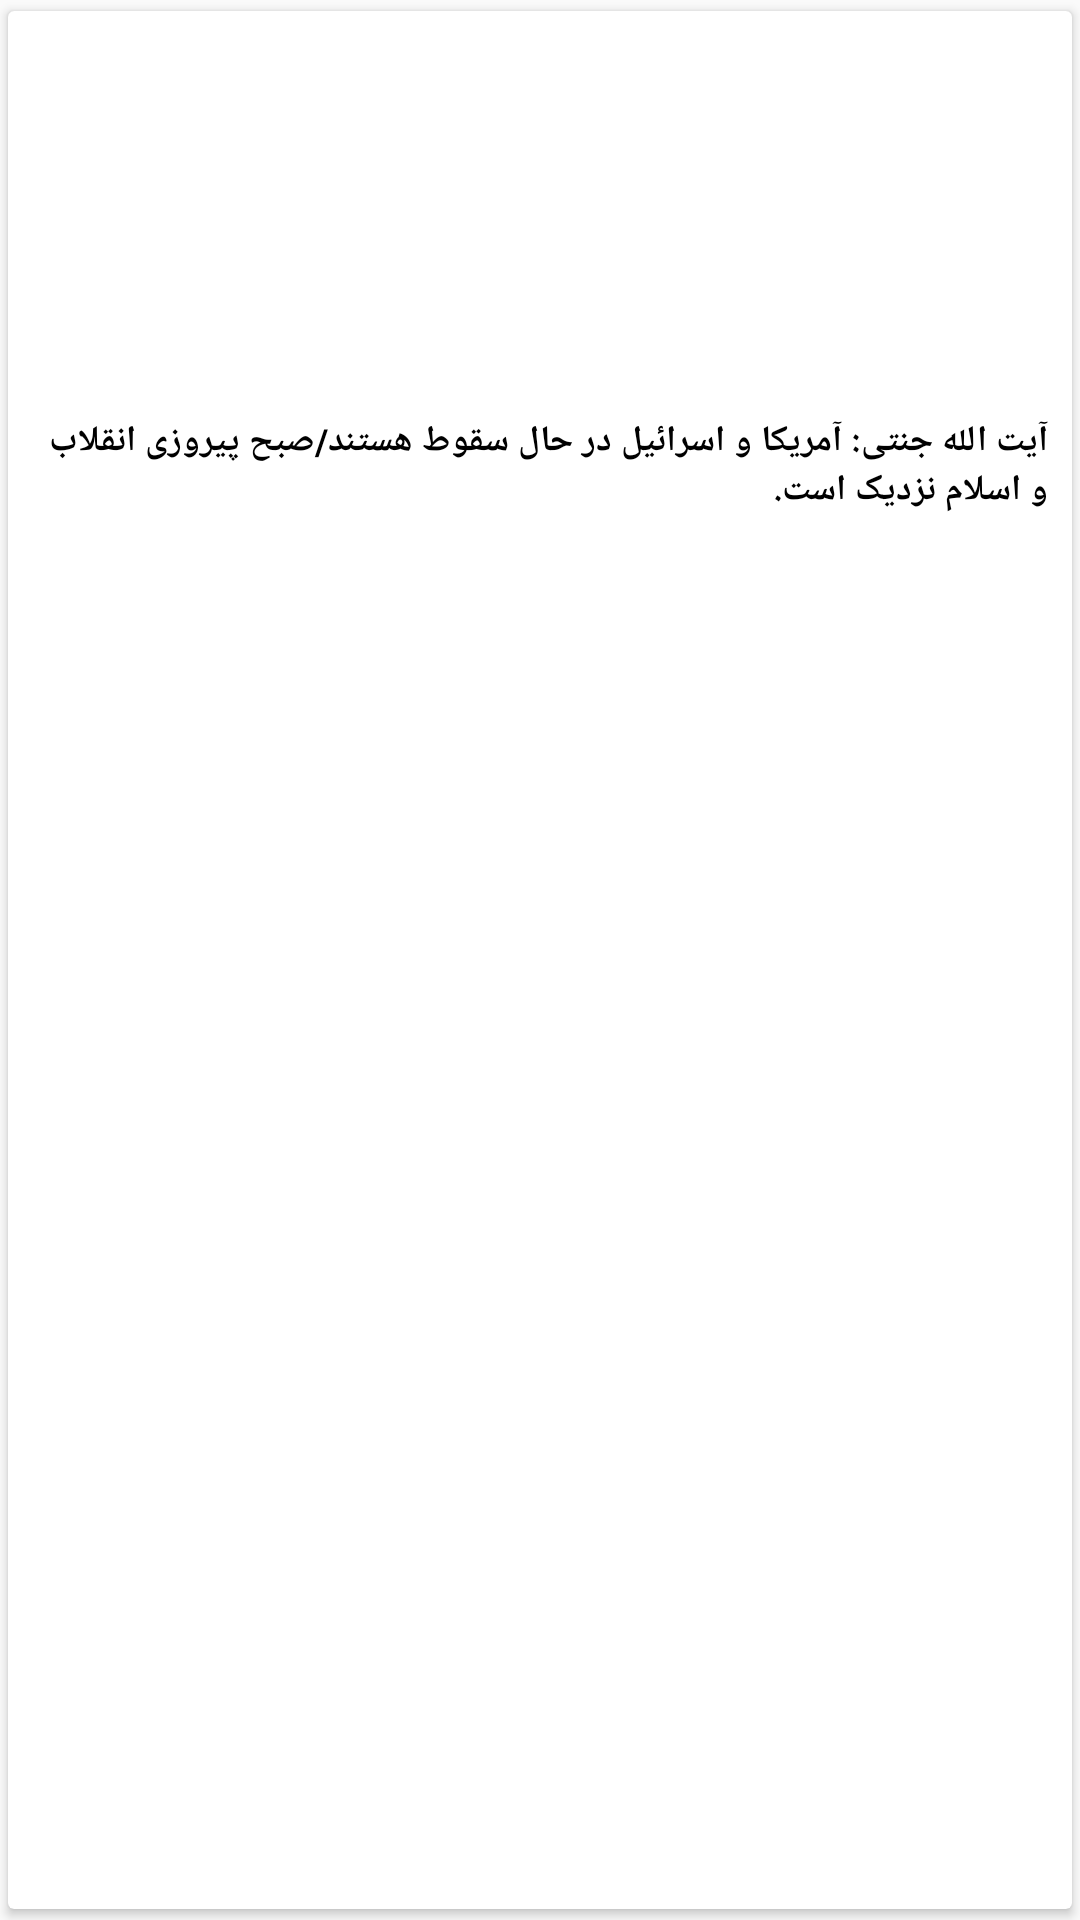

Write the Android layout XML for this screen, with the resource values it uses.
<!-- AndroidManifest.xml: application theme MyMaterialTheme -->
<!-- res/layout/related_card.xml -->
<?xml version="1.0" encoding="utf-8"?>
<android.support.v7.widget.CardView
    xmlns:card_view="http://schemas.android.com/apk/res-auto"
    xmlns:android="http://schemas.android.com/apk/res/android"
    xmlns:app="http://schemas.android.com/tools"
    android:id="@+id/card_view"
    android:layout_width="wrap_content"
    android:layout_height="wrap_content"
    card_view:cardUseCompatPadding="true"
>

    
    <RelativeLayout
        android:layout_width="wrap_content"
        android:layout_height="wrap_content"
       >
        <ImageView
                    android:id="@+id/country_photo"
                    android:layout_width="match_parent"
                    android:layout_height="130dp"
                    android:contentDescription="@string/app_name"
                    android:scaleType="centerCrop"
            android:layout_gravity="center"

            />

        <TextView
                    android:id="@+id/country_name"
                    android:layout_width="wrap_content"
                    android:layout_height="wrap_content"
                    android:layout_centerInParent="true"
                    android:gravity="right"
                    android:paddingTop="5dp"
                    android:paddingBottom="5dp"
                    android:paddingLeft="8dp"
                    android:paddingRight="8dp"

                    android:textColor="#000"
                    android:textSize="12dp"


                        android:layout_below="@+id/country_photo"
                        android:text="@string/content"/>

    </RelativeLayout>
</android.support.v7.widget.CardView>
<!-- resources referenced by this layout -->
<resources>
  <string name="app_name">کافه شهر</string>
  <string name="content"><b>آیت الله جنتی: آمریکا و اسرائیل در حال سقوط هستند/صبح پیروزی انقلاب و اسلام نزدیک است.</b></string>
  <style name="MyMaterialTheme" parent="MyMaterialTheme.Base">
          <item name="android:windowContentTransitions">true</item>
          <item name="android:windowAllowEnterTransitionOverlap">true</item>
          <item name="android:windowAllowReturnTransitionOverlap">true</item>
          <item name="android:windowSharedElementEnterTransition">@android:transition/move</item>
          <item name="android:windowSharedElementExitTransition">@android:transition/move</item>
      </style>
  <style name="MyMaterialTheme.Base" parent="Theme.AppCompat.Light.DarkActionBar">
          <item name="windowNoTitle">true</item>
          <item name="windowActionBar">false</item>
          <item name="colorPrimary">@color/colorPrimary</item>
          <item name="colorPrimaryDark">@color/colorPrimaryDark</item>
          <item name="colorAccent">@color/colorAccent</item>
      </style>
  <color name="colorPrimary">#D50100</color>
  <color name="colorPrimaryDark">#AC0000</color>
  <color name="colorAccent">#D50100</color>
</resources>
